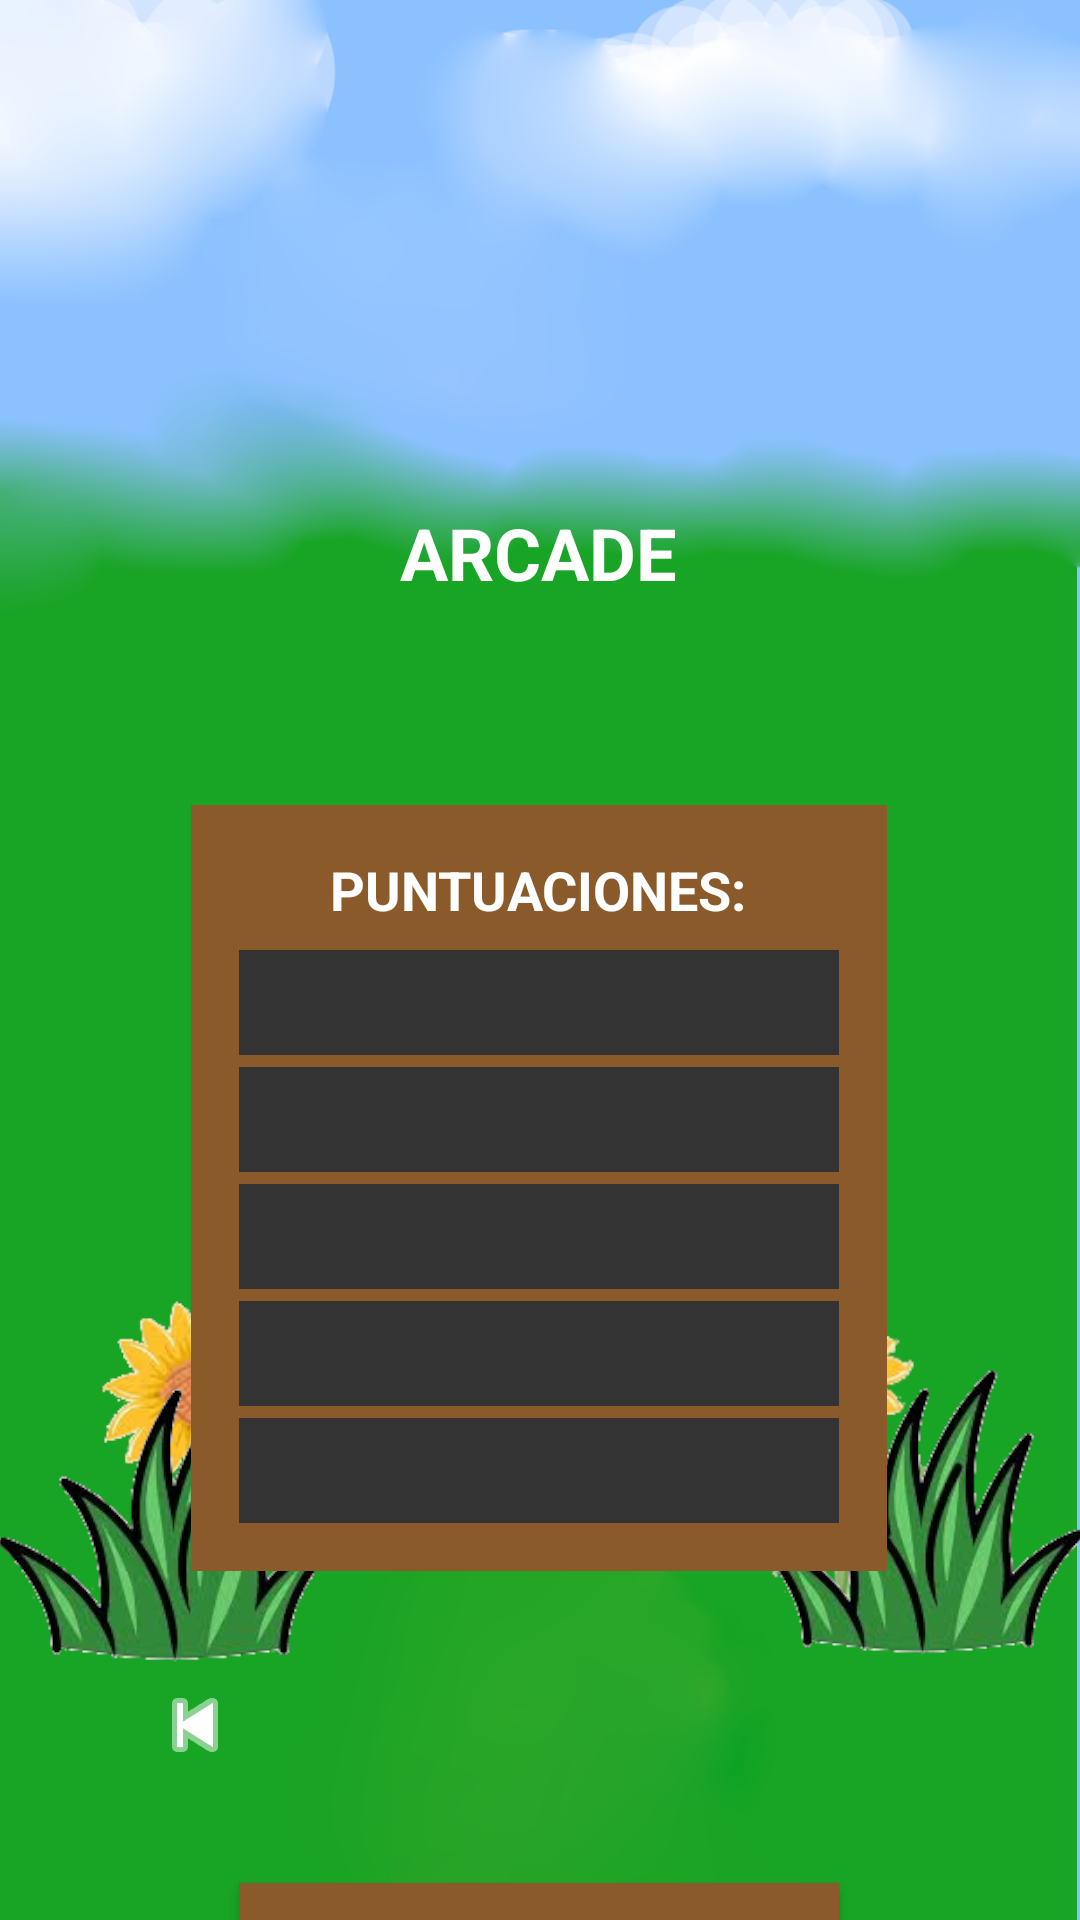

Produce the Android XML layout that renders to this screen, including the resource entries it uses.
<!-- AndroidManifest.xml: application theme Theme.TapFrenzy -->
<!-- res/layout/activity_arcade.xml -->
<?xml version="1.0" encoding="utf-8"?>
<androidx.constraintlayout.widget.ConstraintLayout
    xmlns:android="http://schemas.android.com/apk/res/android"
    xmlns:app="http://schemas.android.com/apk/res-auto"
    android:id="@+id/main"
    android:layout_width="match_parent"
    android:layout_height="match_parent"
    android:background="@drawable/Fondo2">

    <TextView
        android:id="@+id/tvTituloArcade"
        android:layout_width="wrap_content"
        android:layout_height="wrap_content"
        android:layout_marginTop="168dp"
        android:text="ARCADE"
        android:textColor="#FFFFFF"
        android:textSize="24sp"
        android:textStyle="bold"
        app:layout_constraintEnd_toEndOf="parent"
        app:layout_constraintHorizontal_bias="0.498"
        app:layout_constraintStart_toStartOf="parent"
        app:layout_constraintTop_toTopOf="parent" />

    <Button
        android:id="@+id/btnJugar"
        android:layout_width="200dp"
        android:layout_height="wrap_content"
        android:layout_marginTop="104dp"
        android:text="JUGAR!"
        android:background="#8b5a2b"
        app:layout_constraintEnd_toEndOf="parent"
        app:layout_constraintHorizontal_bias="0.497"
        app:layout_constraintStart_toStartOf="parent"
        app:layout_constraintTop_toBottomOf="@id/layoutPuntuaciones" />

    <LinearLayout
        android:id="@+id/layoutPuntuaciones"
        android:layout_width="wrap_content"
        android:layout_height="wrap_content"
        android:layout_marginTop="68dp"
        android:background="#8B5A2B"
        android:gravity="center"
        android:orientation="vertical"
        android:padding="16dp"
        app:layout_constraintEnd_toEndOf="parent"
        app:layout_constraintHorizontal_bias="0.497"
        app:layout_constraintStart_toStartOf="parent"
        app:layout_constraintTop_toBottomOf="@id/tvTituloArcade">

        <TextView
            android:id="@+id/tvPuntuacionesTitulo"
            android:layout_width="wrap_content"
            android:layout_height="wrap_content"
            android:layout_marginBottom="8dp"
            android:text="PUNTUACIONES:"
            android:textColor="#FFFFFF"
            android:textSize="18sp"
            android:textStyle="bold" />

        
        <TextView
            android:id="@+id/tvPuntuacion1"
            android:layout_width="200dp"
            android:layout_height="wrap_content"
            android:layout_marginBottom="4dp"
            android:background="#333333"
            android:gravity="center"
            android:padding="8dp"
            android:text=""
            android:textColor="#FFFFFF" />

        <TextView
            android:id="@+id/tvPuntuacion2"
            android:layout_width="200dp"
            android:layout_height="wrap_content"
            android:layout_marginBottom="4dp"
            android:background="#333333"
            android:gravity="center"
            android:padding="8dp"
            android:text=""
            android:textColor="#FFFFFF" />

        <TextView
            android:id="@+id/tvPuntuacion3"
            android:layout_width="200dp"
            android:layout_height="wrap_content"
            android:layout_marginBottom="4dp"
            android:background="#333333"
            android:gravity="center"
            android:padding="8dp"
            android:text=""
            android:textColor="#FFFFFF" />

        <TextView
            android:id="@+id/tvPuntuacion4"
            android:layout_width="200dp"
            android:layout_height="wrap_content"
            android:layout_marginBottom="4dp"
            android:background="#333333"
            android:gravity="center"
            android:padding="8dp"
            android:text=""
            android:textColor="#FFFFFF" />

        <TextView
            android:id="@+id/tvPuntuacion5"
            android:layout_width="200dp"
            android:layout_height="wrap_content"
            android:background="#333333"
            android:gravity="center"
            android:padding="8dp"
            android:text=""
            android:textColor="#FFFFFF" />
    </LinearLayout>

    <ImageButton
        android:id="@+id/btnBack"
        android:layout_width="70dp"
        android:layout_height="70dp"
        android:layout_margin="30dp"
        android:layout_marginStart="176dp"
        android:layout_marginBottom="108dp"
        android:background="@android:color/transparent"
        android:contentDescription="Botón regresar"
        android:scaleType="centerInside"
        android:src="@android:drawable/ic_media_previous"
        app:tint="#FFFFFF"
        app:layout_constraintBottom_toBottomOf="parent"
        app:layout_constraintStart_toStartOf="parent" />
</androidx.constraintlayout.widget.ConstraintLayout>
<!-- resources referenced by this layout -->
<resources>
  <!-- drawable Fondo2: png bitmap (drawable, 463953 bytes) -->
  <style name="Theme.TapFrenzy" parent="Theme.MaterialComponents.DayNight.DarkActionBar">
          
          <item name="colorPrimary">@color/purple_500</item>
          <item name="colorPrimaryVariant">@color/purple_700</item>
          <item name="colorOnPrimary">@color/white</item>
          
          <item name="colorSecondary">@color/teal_200</item>
          <item name="colorSecondaryVariant">@color/teal_700</item>
          <item name="colorOnSecondary">@color/black</item>
          
          <item name="android:statusBarColor">?attr/colorPrimaryVariant</item>
          
      </style>
  <!-- not gathered from this repository: default colours our renderer supplied (Android Studio template values) -->
  <color name="purple_500">#FF6200EE</color>
  <color name="purple_700">#FF3700B3</color>
  <color name="teal_200">#FF03DAC5</color>
  <color name="teal_700">#FF018786</color>
  <color name="black">#FF000000</color>
  <color name="white">#FFFFFFFF</color>
</resources>
